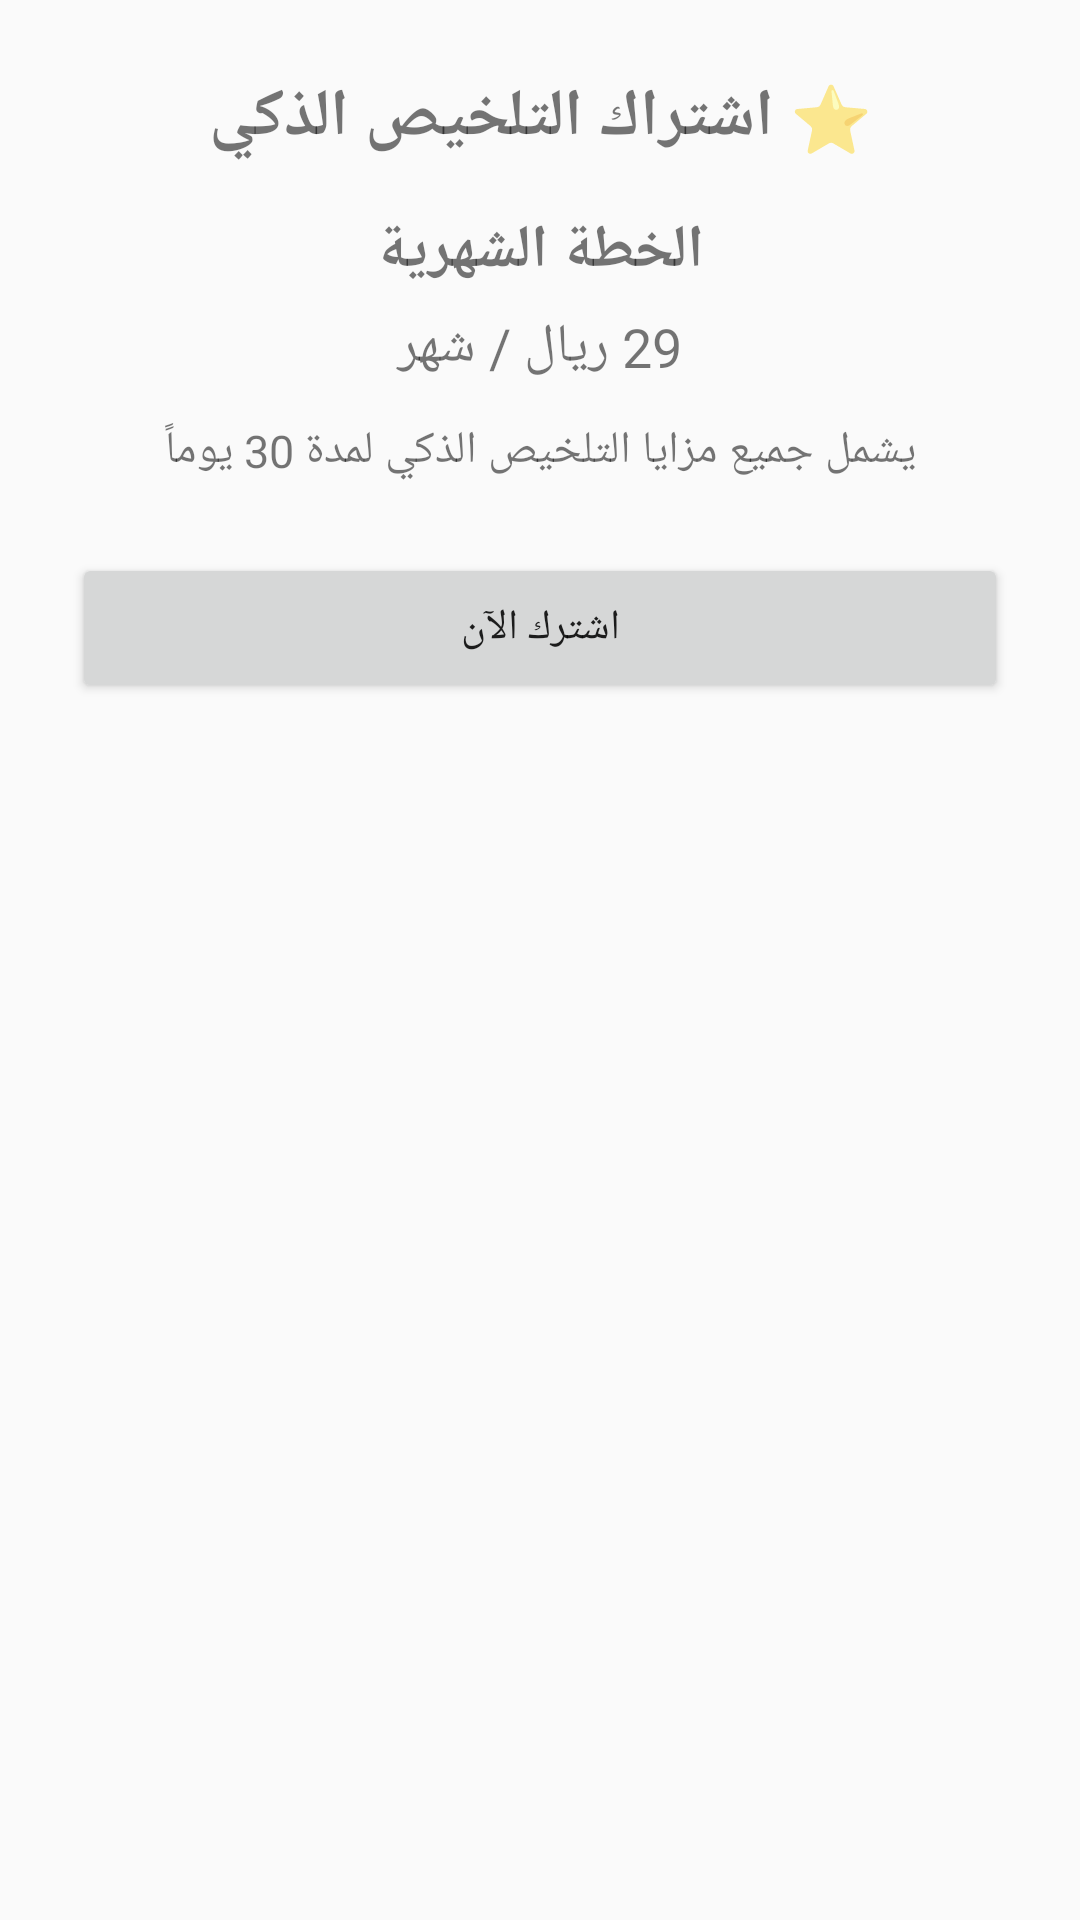

Android layout source for this screen:
<!-- AndroidManifest.xml: application theme Theme.StudentBag -->
<!-- res/layout/dialog_subscription.xml -->
<?xml version="1.0" encoding="utf-8"?>
<LinearLayout xmlns:android="http://schemas.android.com/apk/res/android"
    android:layout_width="match_parent"
    android:layout_height="wrap_content"
    android:orientation="vertical"
    android:padding="24dp"
    android:layoutDirection="rtl">

    <TextView
        android:layout_width="match_parent"
        android:layout_height="wrap_content"
        android:text="⭐ اشتراك التلخيص الذكي"
        android:textSize="22sp"
        android:textStyle="bold"
        android:gravity="center" />

    <TextView
        android:layout_width="match_parent"
        android:layout_height="wrap_content"
        android:layout_marginTop="16dp"
        android:gravity="center"
        android:text="الخطة الشهرية"
        android:textStyle="bold"
        android:textSize="20sp" />

    <TextView
        android:layout_width="match_parent"
        android:layout_height="wrap_content"
        android:gravity="center"
        android:text="29 ريال / شهر"
        android:textSize="18sp"
        android:layout_marginTop="6dp" />

    <TextView
        android:layout_width="match_parent"
        android:layout_height="wrap_content"
        android:gravity="center"
        android:text="يشمل جميع مزايا التلخيص الذكي لمدة 30 يوماً"
        android:textSize="15sp"
        android:layout_marginTop="12dp" />

    <Button
        android:id="@+id/btnSubscribeNow"
        android:layout_width="match_parent"
        android:layout_height="50dp"
        android:layout_marginTop="24dp"
        android:text="اشترك الآن" />

</LinearLayout>
<!-- resources referenced by this layout -->
<resources>
  <style name="Theme.StudentBag" parent="Theme.AppCompat.Light.NoActionBar">
          <item name="colorPrimary">#6200EE</item>
          <item name="colorPrimaryDark">#3700B3</item>
          <item name="colorAccent">#03DAC5</item>
      </style>
</resources>
